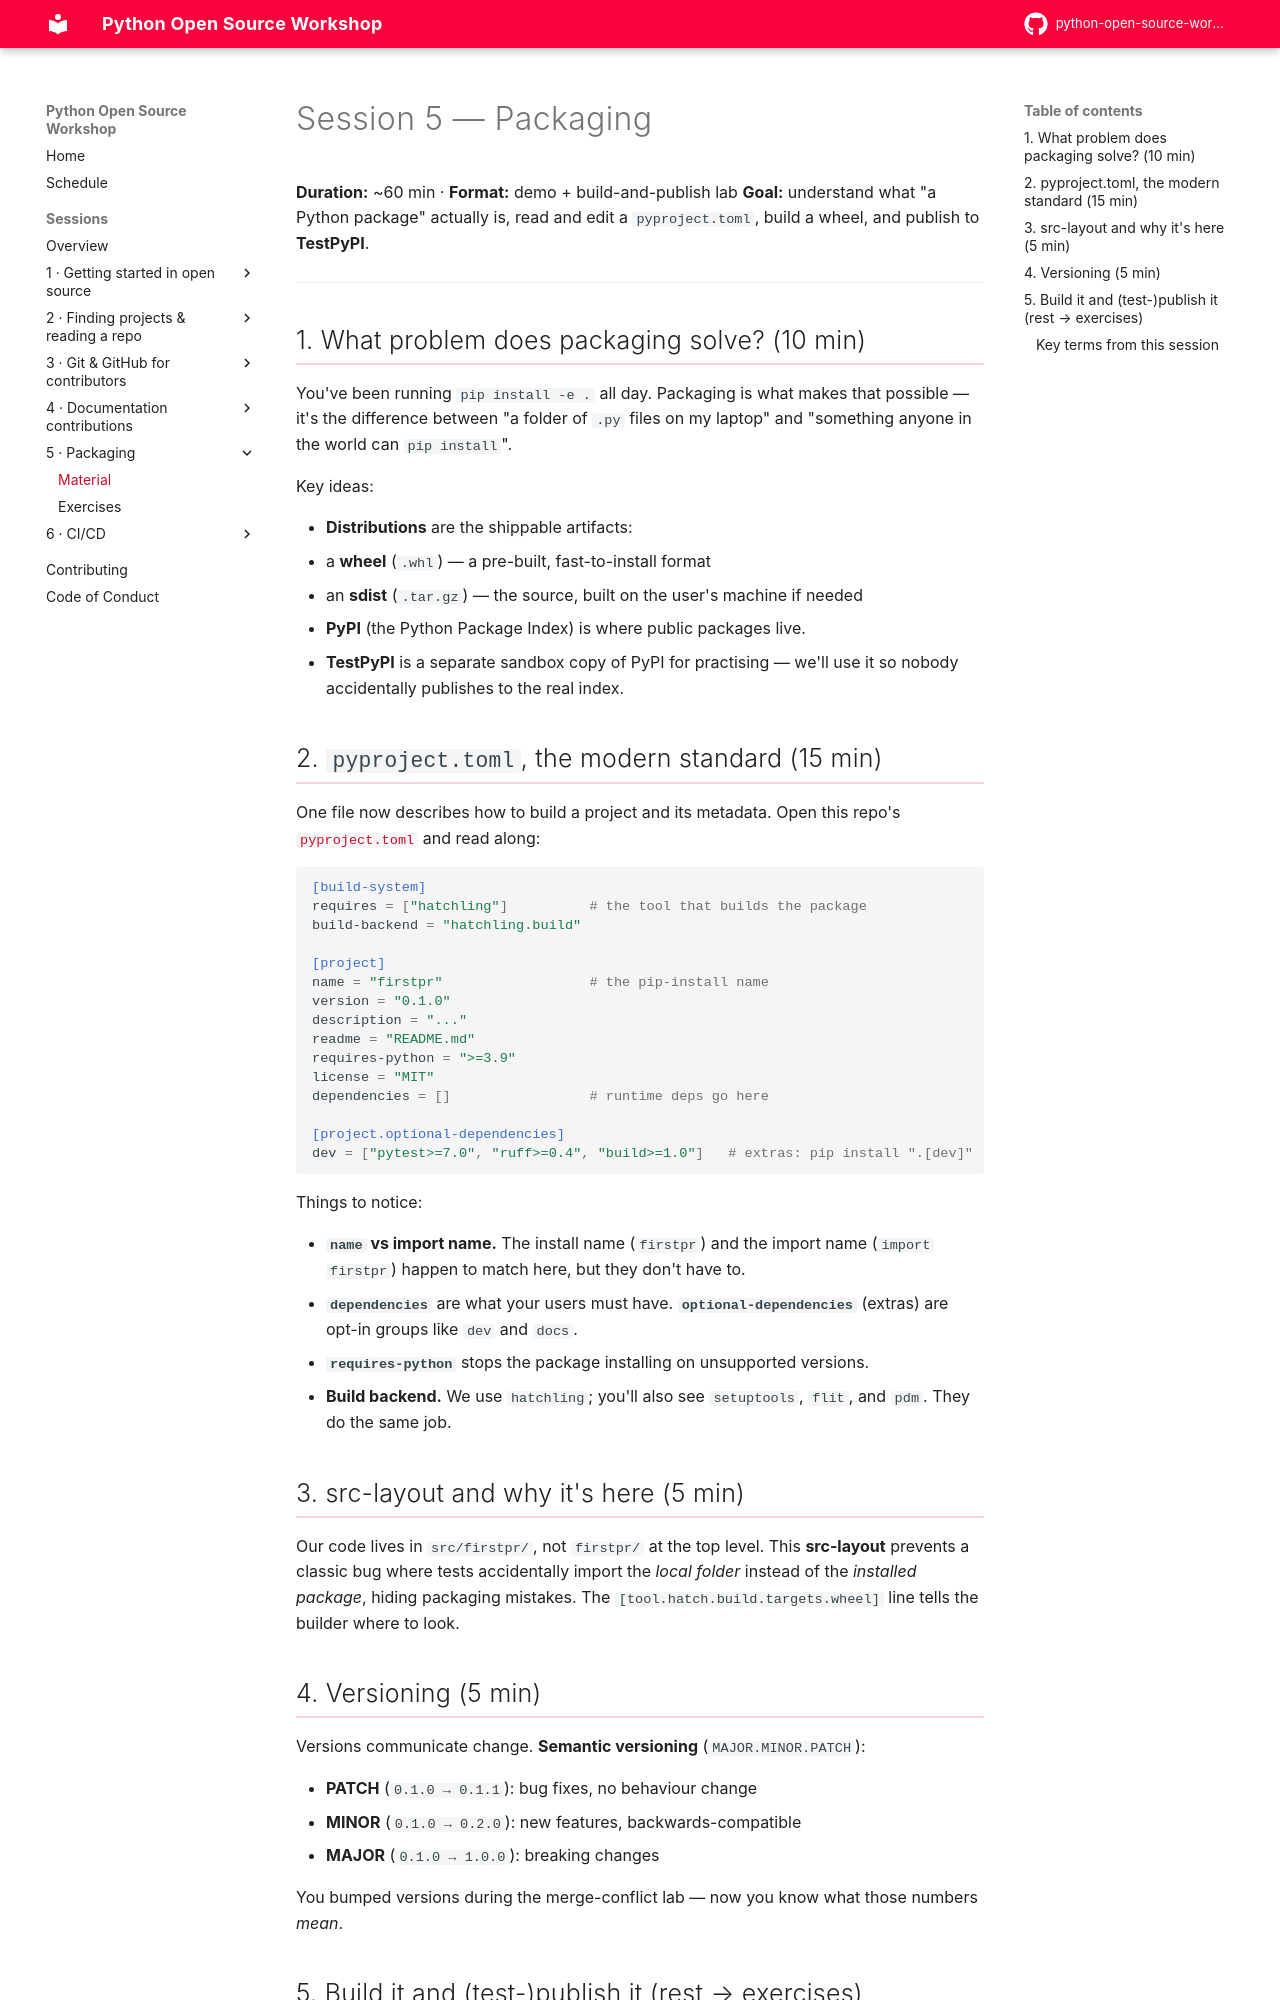

repository: pyladies-vancouver/python-open-source-workshop · page: sessions/05-packaging/index.html · generator: mkdocs

# Session 5 — Packaging

**Duration:** ~60 min · **Format:** demo + build-and-publish lab
**Goal:** understand what "a Python package" actually is, read and edit a
`pyproject.toml`, build a wheel, and publish to **TestPyPI**.

---

## 1. What problem does packaging solve? (10 min)

You've been running `pip install -e .` all day. Packaging is what makes that
possible — it's the difference between "a folder of `.py` files on my laptop"
and "something anyone in the world can `pip install`".

Key ideas:

- **Distributions** are the shippable artifacts:
  - a **wheel** (`.whl`) — a pre-built, fast-to-install format
  - an **sdist** (`.tar.gz`) — the source, built on the user's machine if needed
- **PyPI** (the Python Package Index) is where public packages live.
- **TestPyPI** is a separate sandbox copy of PyPI for practising — we'll use it
  so nobody accidentally publishes to the real index.

## 2. `pyproject.toml`, the modern standard (15 min)

One file now describes how to build a project and its metadata. Open this repo's
[`pyproject.toml`](https://github.com/pyladies-vancouver/python-open-source-workshop/blob/main/pyproject.toml) and read along:

```toml
[build-system]
requires = ["hatchling"]          # the tool that builds the package
build-backend = "hatchling.build"

[project]
name = "firstpr"                  # the pip-install name
version = "0.1.0"
description = "..."
readme = "README.md"
requires-python = ">=3.9"
license = "MIT"
dependencies = []                 # runtime deps go here

[project.optional-dependencies]
dev = ["pytest>=7.0", "ruff>=0.4", "build>=1.0"]   # extras: pip install ".[dev]"
```

Things to notice:

- **`name` vs import name.** The install name (`firstpr`) and the import name
  (`import firstpr`) happen to match here, but they don't have to.
- **`dependencies`** are what your users must have. **`optional-dependencies`**
  (extras) are opt-in groups like `dev` and `docs`.
- **`requires-python`** stops the package installing on unsupported versions.
- **Build backend.** We use `hatchling`; you'll also see `setuptools`,
  `flit`, and `pdm`. They do the same job.

## 3. src-layout and why it's here (5 min)

Our code lives in `src/firstpr/`, not `firstpr/` at the top level. This
**src-layout** prevents a classic bug where tests accidentally import the
*local folder* instead of the *installed package*, hiding packaging mistakes.
The `[tool.hatch.build.targets.wheel]` line tells the builder where to look.
